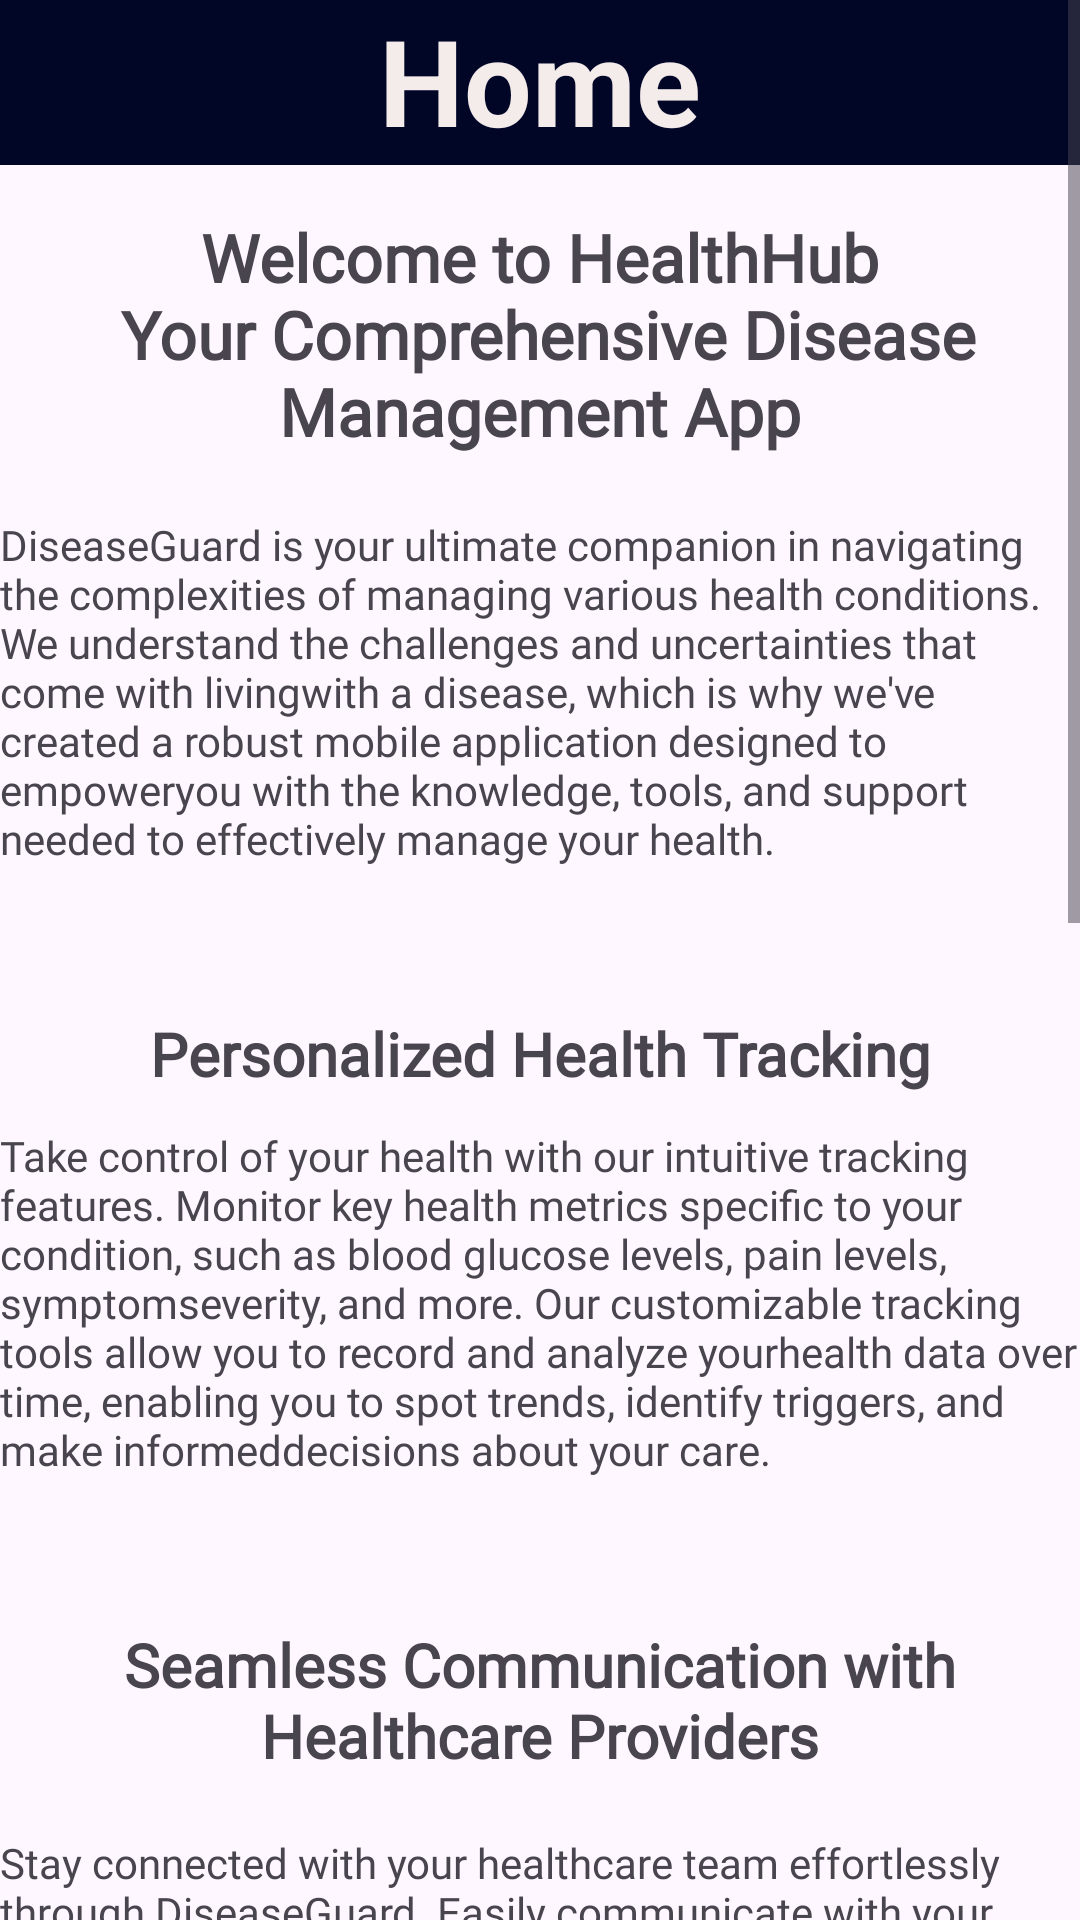

This screen was rendered from an Android layout file. Write that file and the resources it references.
<!-- AndroidManifest.xml: application theme Theme.Gis -->
<!-- res/layout/fragment_home.xml -->
<?xml version="1.0" encoding="utf-8"?>
<ScrollView xmlns:android="http://schemas.android.com/apk/res/android"
    android:layout_width="match_parent"
    android:layout_height="match_parent">

    <LinearLayout
        android:layout_width="match_parent"
        android:layout_height="wrap_content"
        android:orientation="vertical">

        <TextView
            android:id="@+id/eventtextmain"
            android:layout_width="match_parent"
            android:layout_height="55dp"
            android:background="#010627"
            android:text="Home"
            android:textAlignment="center"
            android:textColor="#F4EBEB"
            android:textSize="40sp"
            android:textStyle="bold"/>

        <TextView
            android:layout_width="match_parent"
            android:layout_height="93dp"
            android:layout_marginTop="16dp"
            android:fontFamily="@font/poppins_medium"
            android:text="@string/head1"
            android:textAlignment="center"
            android:textStyle="bold"
            android:textSize="22sp" />

        <TextView
            android:layout_width="match_parent"
            android:layout_height="wrap_content"
            android:layout_marginTop="8dp"
            android:fontFamily="@font/poppins_medium"
            android:text="@string/body1" />

        <TextView
            android:layout_width="match_parent"
            android:layout_height="30dp"
            android:layout_marginTop="16dp"
            android:fontFamily="@font/poppins_medium"
            android:text="@string/head2"
            android:textAlignment="center"
            android:textSize="20sp"
            android:textStyle="bold" />

        <TextView
            android:layout_width="match_parent"
            android:layout_height="wrap_content"
            android:layout_marginTop="8dp"
            android:fontFamily="@font/poppins_medium"
            android:text="@string/body2"/>

        <TextView
            android:layout_width="match_parent"
            android:layout_height="62dp"
            android:layout_marginTop="16dp"
            android:fontFamily="@font/poppins_medium"
            android:text="@string/head3"
            android:textAlignment="center"
            android:textSize="20sp"
            android:textStyle="bold" />

        <TextView
            android:layout_width="match_parent"
            android:layout_height="wrap_content"
            android:layout_marginTop="8dp"
            android:fontFamily="@font/poppins_medium"
            android:text="@string/body3" />

        <TextView
            android:layout_width="match_parent"
            android:layout_height="66dp"
            android:layout_marginTop="16dp"
            android:fontFamily="@font/poppins_medium"
            android:text="@string/head4"
            android:textAlignment="center"
            android:textSize="20sp"
            android:textStyle="bold" />

        <TextView
            android:layout_width="match_parent"
            android:layout_height="wrap_content"
            android:layout_marginTop="8dp"
            android:fontFamily="@font/poppins_medium"
            android:text="@string/body4" />

        <TextView
            android:layout_width="match_parent"
            android:layout_height="34dp"
            android:layout_marginTop="16dp"
            android:fontFamily="@font/poppins_medium"
            android:text="@string/head5"
            android:textAlignment="center"
            android:textSize="20sp"
            android:textStyle="bold" />

        <TextView
            android:layout_width="match_parent"
            android:layout_height="wrap_content"
            android:layout_marginTop="8dp"
            android:fontFamily="@font/poppins_medium"
            android:text="@string/body5" />

        <TextView
            android:layout_width="match_parent"
            android:layout_height="wrap_content"
            android:layout_marginTop="16dp"
            android:fontFamily="@font/poppins_medium"
            android:text="@string/head6"
            android:textAlignment="center"
            android:textSize="20sp"
            android:textStyle="bold" />

    </LinearLayout>
</ScrollView>
<!-- resources referenced by this layout -->
<resources>
  <string name="body1">
          "DiseaseGuard is your ultimate companion in navigating the complexities of managing various"
          "health conditions. We understand the challenges and uncertainties that come with living"
          "with a disease, which is why we've created a robust mobile application designed to empower"
          "you with the knowledge, tools, and support needed to effectively manage your health.\n\n"
      </string>
  <string name="body2">
          "Take control of your health with our intuitive tracking features. Monitor key health"
          "metrics specific to your condition, such as blood glucose levels, pain levels, symptom"
          "severity, and more. Our customizable tracking tools allow you to record and analyze your"
          "health data over time, enabling you to spot trends, identify triggers, and make informed"
          "decisions about your care.\n\n"
      </string>
  <string name="body3">
          "Stay connected with your healthcare team effortlessly through DiseaseGuard. Easily"
          "communicate with your doctors, nurses, and specialists, share health data, and receive"
          "personalized guidance and support. Whether you have questions about your treatment plan,"
          "need to schedule appointments, or require urgent assistance, our platform facilitates"
          "smooth and secure communication for enhanced care coordination.\n\n"
      </string>
  <string name="body4">
          "DiseaseGuard goes beyond basic tracking to provide actionable insights tailored to your"
          "specific health needs. Our advanced analytics analyze your health data to deliver"
          "personalized recommendations and strategies for managing your condition more effectively."
          "From medication reminders to lifestyle modifications, DiseaseGuard empowers you to take"
          "proactive steps towards better health outcomes.\n\n"
      </string>
  <string name="body5">
          "Join a supportive community of individuals who understand the challenges of living with"
          "various diseases. Share experiences, exchange tips and advice, and find encouragement"
          "and inspiration from peers facing similar health journeys. DiseaseGuard fosters a sense"
          "of belonging and empowerment, reminding you that you're not alone in your fight against"
          disease.\n\n"
      </string>
  <string name="head1">
           "Welcome to HealthHub\n"
          "Your Comprehensive Disease Management App\n\n"
      </string>
  <string name="head2">
          "Personalized Health Tracking\n\n"
      </string>
  <string name="head3">
          "Seamless Communication with Healthcare Providers\n\n"
      </string>
  <string name="head4">
          "Actionable Insights for Better Management\n\n"
      </string>
  <string name="head5">
          "Community Support and Empowerment\n\n"
      </string>
  <string name="head6">
          "Your Health, Our Priority\n\n"
      </string>
  <style name="Theme.Gis" parent="Base.Theme.Gis" />
  <style name="Base.Theme.Gis" parent="Theme.Material3.DayNight.NoActionBar">
          
          <item name="colorPrimary">#010627</item> 
          
          <item name="android:statusBarColor">#010627</item>
      </style>
</resources>
